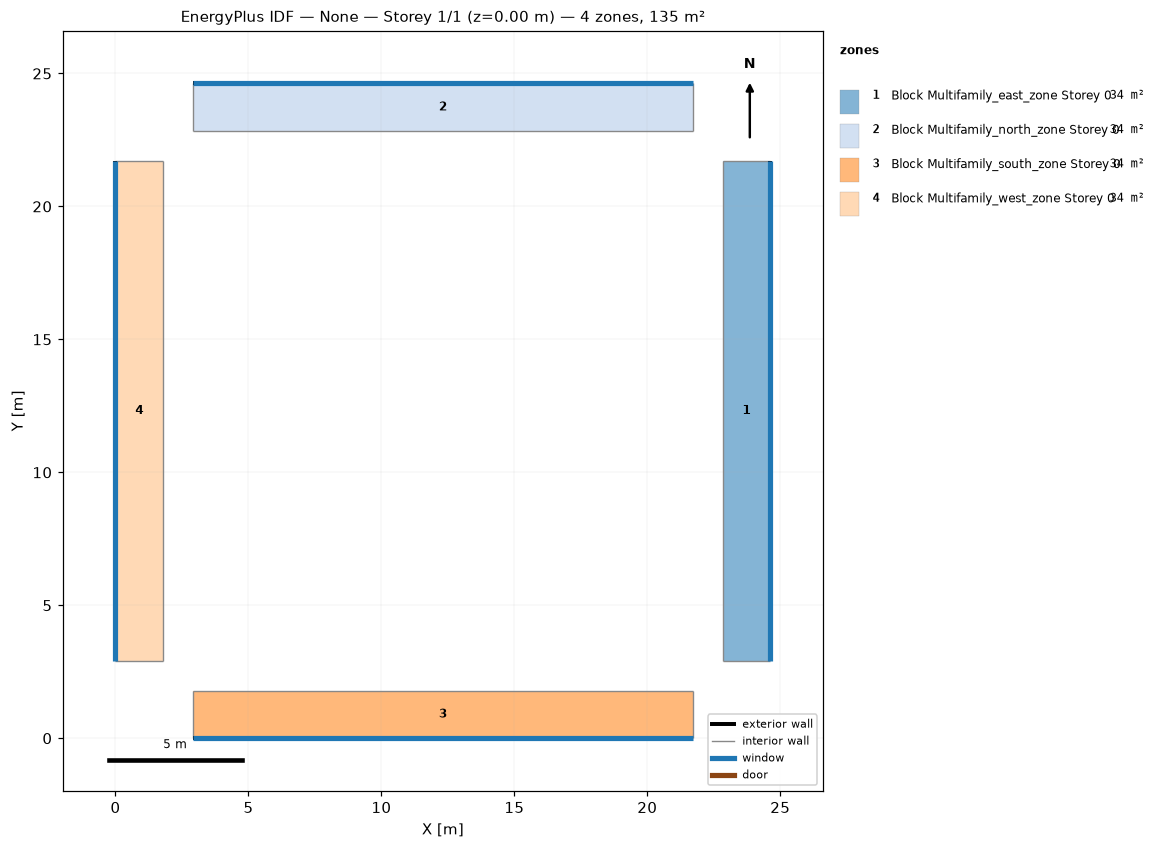
=== STOREY PLAN SPEC (per zone: floor XY polygon, exterior-wall plan segments, windows/doors) ===
zone 1: Block Multifamily_east_zone Storey 0  (33.7 m²)
  floor: (24.63, 21.71) (24.63, 2.91) (22.83, 2.91) (22.83, 21.71)
  exterior wall: (24.63, 2.91) – (24.63, 21.71)  [18.8 m]
    window: (24.63, 2.92) – (24.63, 21.70)  [8.9 m²]
  interior walls: 3
zone 2: Block Multifamily_north_zone Storey 0  (33.7 m²)
  floor: (21.71, 24.63) (21.71, 22.83) (2.91, 22.83) (2.91, 24.63)
  exterior wall: (21.71, 24.63) – (2.91, 24.63)  [18.8 m]
    window: (21.70, 24.63) – (2.92, 24.63)  [8.9 m²]
  interior walls: 3
zone 3: Block Multifamily_south_zone Storey 0  (33.7 m²)
  floor: (21.71, 1.79) (21.71, 0.00) (2.91, 0.00) (2.91, 1.79)
  exterior wall: (2.91, 0.00) – (21.71, 0.00)  [18.8 m]
    window: (2.92, 0.00) – (21.70, 0.00)  [8.9 m²]
  interior walls: 3
zone 4: Block Multifamily_west_zone Storey 0  (33.7 m²)
  floor: (1.79, 21.71) (1.79, 2.91) (0.00, 2.91) (0.00, 21.71)
  exterior wall: (0.00, 21.71) – (0.00, 2.91)  [18.8 m]
    window: (0.00, 21.70) – (0.00, 2.92)  [8.9 m²]
  interior walls: 3

=== DERIVED (storey summary) ===
Building: None
Storey: 1 of 1  (floor level z = 0.00 m)
Storey gross floor area: 134.9 m²
Zones on this storey: 4
  - Block Multifamily_east_zone Storey 0: floor 33.7 m²; exterior wall 18.8 m (44.4 m²); 1 window(s) 8.9 m²; WWR 20.0%
  - Block Multifamily_north_zone Storey 0: floor 33.7 m²; exterior wall 18.8 m (44.4 m²); 1 window(s) 8.9 m²; WWR 20.0%
  - Block Multifamily_south_zone Storey 0: floor 33.7 m²; exterior wall 18.8 m (44.4 m²); 1 window(s) 8.9 m²; WWR 20.0%
  - Block Multifamily_west_zone Storey 0: floor 33.7 m²; exterior wall 18.8 m (44.4 m²); 1 window(s) 8.9 m²; WWR 20.0%
Zone adjacency: (none detected)